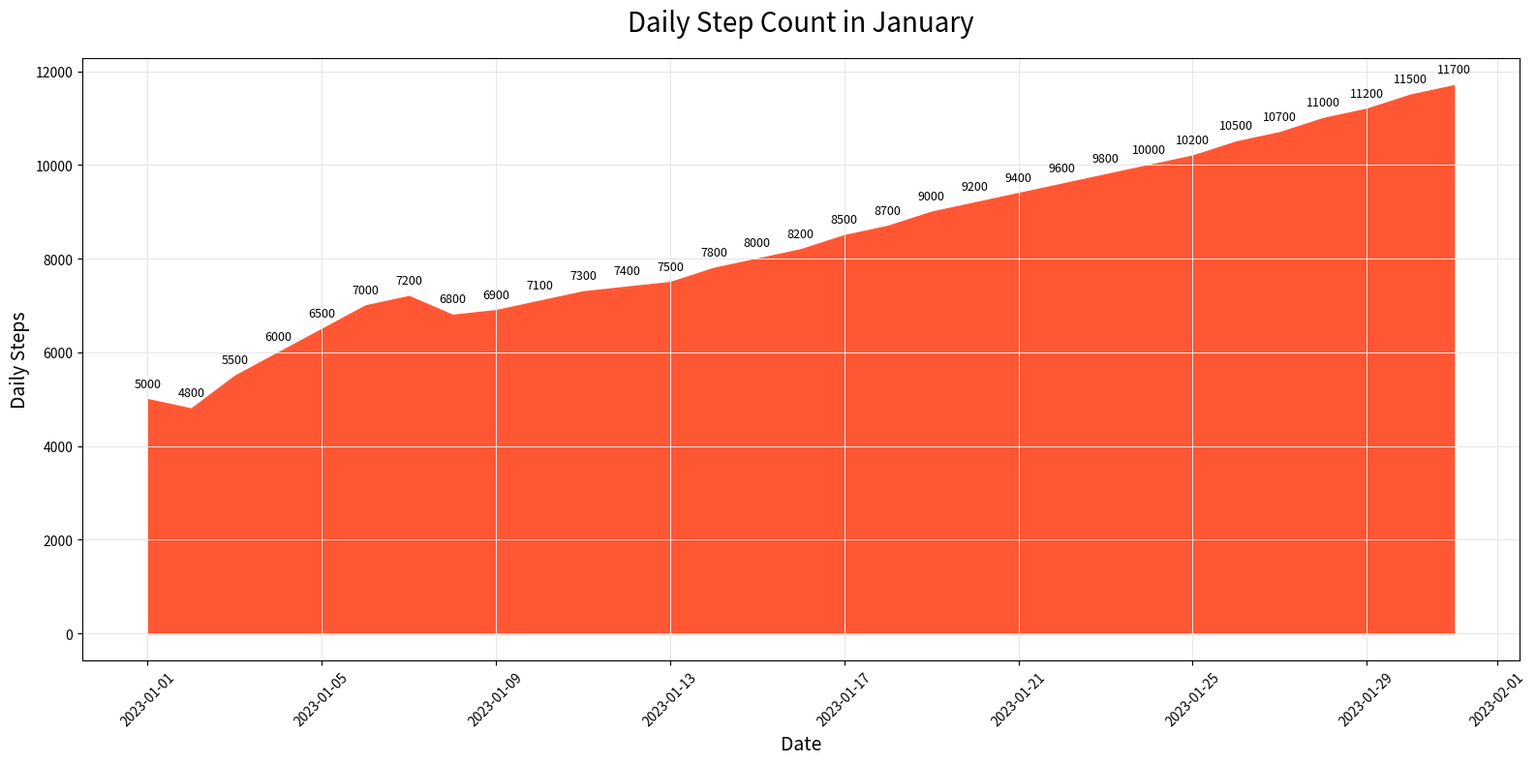

This figure's Python source:

import matplotlib.pyplot as plt
import pandas as pd

data = {
    "Date": pd.date_range(start="2023-01-01", end="2023-01-31"),
    "Daily_Steps": [
        5000, 4800, 5500, 6000, 6500, 7000, 7200, 6800, 6900, 7100, 7300, 7400, 7500, 
        7800, 8000, 8200, 8500, 8700, 9000, 9200, 9400, 9600, 9800, 10000, 10200, 
        10500, 10700, 11000, 11200, 11500, 11700
    ]
}

df = pd.DataFrame(data)

plt.figure(figsize=(16, 8))
plt.fill_between(df["Date"], df["Daily_Steps"], color='#FF5733')

plt.title('Daily Step Count in January', fontsize=20, pad=20)
plt.xlabel('Date', fontsize=14)
plt.ylabel('Daily Steps', fontsize=14)

for i, steps in enumerate(df["Daily_Steps"]):
    plt.text(df["Date"][i], steps + 200, str(steps), ha='center', va='bottom', fontsize=9)

plt.grid(True, color='#e6e6e6', linestyle='-', linewidth=0.7, which='both')
plt.xticks(rotation=45)

plt.tight_layout()
plt.show()
